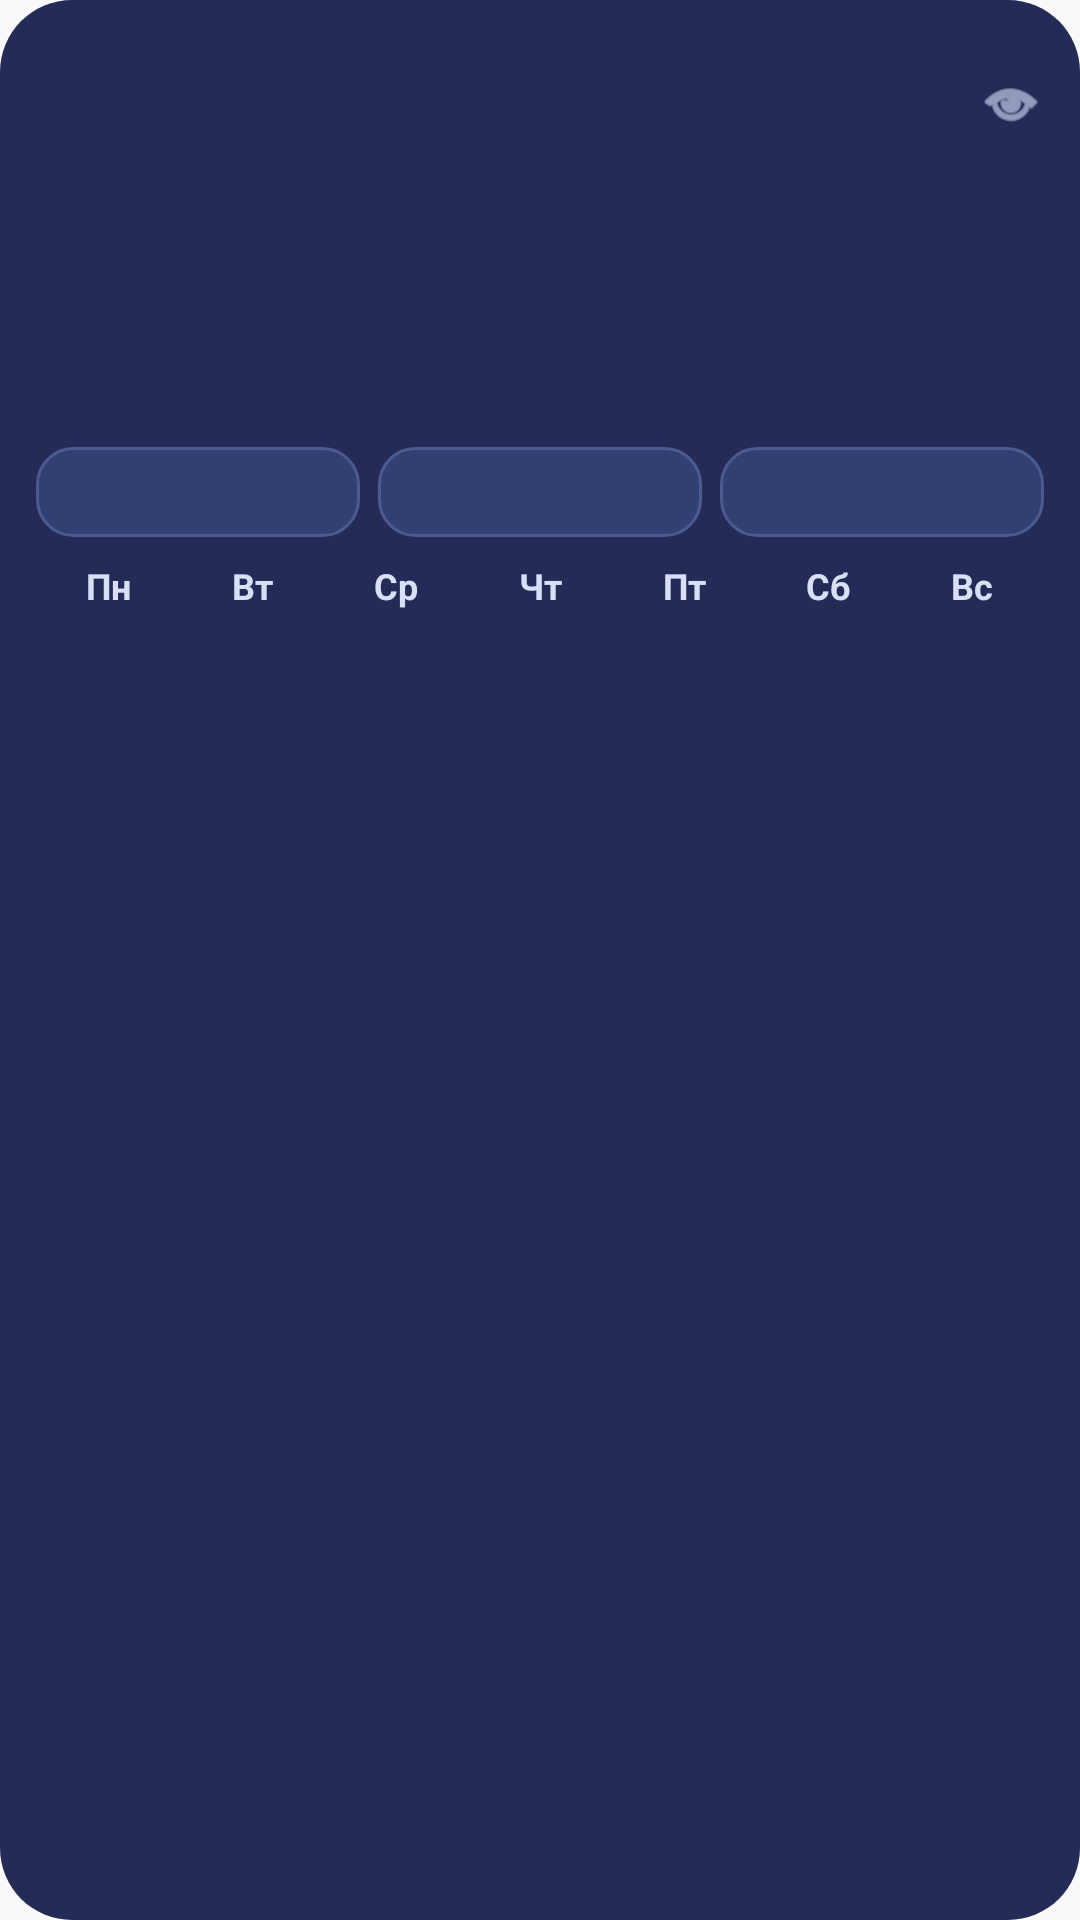

Produce the Android XML layout that renders to this screen, including the resource entries it uses.
<!-- AndroidManifest.xml: application theme Theme.ShiftSalaryPlanner -->
<!-- res/layout/widget_shift_month.xml -->
<?xml version="1.0" encoding="utf-8"?>
<LinearLayout xmlns:android="http://schemas.android.com/apk/res/android"
    android:id="@+id/widgetRoot"
    android:layout_width="match_parent"
    android:layout_height="match_parent"
    android:background="@drawable/widget_month_bg"
    android:orientation="vertical"
    android:paddingStart="12dp"
    android:paddingTop="12dp"
    android:paddingEnd="12dp"
    android:paddingBottom="12dp">

    <LinearLayout
        android:layout_width="match_parent"
        android:layout_height="wrap_content"
        android:gravity="center_vertical"
        android:orientation="horizontal">

        <LinearLayout
            android:layout_width="0dp"
            android:layout_height="wrap_content"
            android:layout_weight="1"
            android:orientation="vertical">

            <TextView
                android:id="@+id/widgetMonthTitle"
                android:layout_width="wrap_content"
                android:layout_height="wrap_content"
                android:ellipsize="end"
                android:maxLines="1"
                android:textColor="#F7F9FF"
                android:textSize="21sp"
                android:textStyle="bold" />

            <TextView
                android:id="@+id/widgetMonthSubtitle"
                android:layout_width="wrap_content"
                android:layout_height="wrap_content"
                android:layout_marginTop="2dp"
                android:ellipsize="end"
                android:maxLines="1"
                android:textColor="#AEB8D8"
                android:textSize="11sp" />
        </LinearLayout>

        <ImageView
            android:id="@+id/widgetOpenAppButton"
            android:layout_width="22dp"
            android:layout_height="22dp"
            android:contentDescription="@string/widget_open_app"
            android:src="@android:drawable/ic_menu_view"
            android:tint="#DCE4FF" />
    </LinearLayout>

    <TextView
        android:id="@+id/widgetNextShiftLine"
        android:layout_width="match_parent"
        android:layout_height="wrap_content"
        android:layout_marginTop="6dp"
        android:ellipsize="end"
        android:maxLines="1"
        android:textColor="#ECF1FF"
        android:textSize="12sp"
        android:textStyle="bold" />

    <TextView
        android:id="@+id/widgetTodayLine"
        android:layout_width="match_parent"
        android:layout_height="wrap_content"
        android:layout_marginTop="2dp"
        android:ellipsize="end"
        android:maxLines="1"
        android:textColor="#D8E0F5"
        android:textSize="11sp" />

    <TextView
        android:id="@+id/widgetPayrollLine"
        android:layout_width="match_parent"
        android:layout_height="wrap_content"
        android:layout_marginTop="1dp"
        android:ellipsize="end"
        android:maxLines="1"
        android:textColor="#D8E0F5"
        android:textSize="11sp" />

    <TextView
        android:id="@+id/widgetCloudLine"
        android:layout_width="match_parent"
        android:layout_height="wrap_content"
        android:layout_marginTop="1dp"
        android:ellipsize="end"
        android:maxLines="1"
        android:textColor="#C6D1EC"
        android:textSize="10sp" />

    <TextView
        android:id="@+id/widgetDataStateLine"
        android:layout_width="match_parent"
        android:layout_height="wrap_content"
        android:layout_marginTop="1dp"
        android:ellipsize="end"
        android:maxLines="1"
        android:textColor="#C6D1EC"
        android:textSize="10sp" />

    <LinearLayout
        android:id="@+id/widgetActionsRow"
        android:layout_width="match_parent"
        android:layout_height="wrap_content"
        android:layout_marginTop="8dp"
        android:orientation="horizontal"
        android:weightSum="3">

        <TextView
            android:id="@+id/widgetActionAdd"
            android:layout_width="0dp"
            android:layout_height="30dp"
            android:layout_marginEnd="4dp"
            android:layout_weight="1"
            android:background="@drawable/widget_action_chip_bg"
            android:gravity="center"
            android:maxLines="1"
            android:textColor="#ECF1FF"
            android:textSize="11sp"
            android:textStyle="bold" />

        <TextView
            android:id="@+id/widgetActionReset"
            android:layout_width="0dp"
            android:layout_height="30dp"
            android:layout_marginStart="2dp"
            android:layout_marginEnd="2dp"
            android:layout_weight="1"
            android:background="@drawable/widget_action_chip_bg"
            android:gravity="center"
            android:maxLines="1"
            android:textColor="#ECF1FF"
            android:textSize="11sp"
            android:textStyle="bold" />

        <TextView
            android:id="@+id/widgetActionPayroll"
            android:layout_width="0dp"
            android:layout_height="30dp"
            android:layout_marginStart="4dp"
            android:layout_weight="1"
            android:background="@drawable/widget_action_chip_bg"
            android:gravity="center"
            android:maxLines="1"
            android:textColor="#ECF1FF"
            android:textSize="11sp"
            android:textStyle="bold" />
    </LinearLayout>

    <LinearLayout
        android:id="@+id/widgetWeekdaysRow"
        android:layout_width="match_parent"
        android:layout_height="wrap_content"
        android:layout_marginTop="8dp"
        android:orientation="horizontal"
        android:weightSum="7">

        <TextView style="@style/WidgetWeekdayStyle" android:text="@string/widget_weekday_mon" />
        <TextView style="@style/WidgetWeekdayStyle" android:text="@string/widget_weekday_tue" />
        <TextView style="@style/WidgetWeekdayStyle" android:text="@string/widget_weekday_wed" />
        <TextView style="@style/WidgetWeekdayStyle" android:text="@string/widget_weekday_thu" />
        <TextView style="@style/WidgetWeekdayStyle" android:text="@string/widget_weekday_fri" />
        <TextView style="@style/WidgetWeekdayStyle" android:text="@string/widget_weekday_sat" />
        <TextView style="@style/WidgetWeekdayStyle" android:text="@string/widget_weekday_sun" />
    </LinearLayout>

    <GridView
        android:id="@+id/widgetCalendarGrid"
        android:layout_width="match_parent"
        android:layout_height="0dp"
        android:layout_marginTop="6dp"
        android:layout_weight="1"
        android:gravity="center"
        android:horizontalSpacing="4dp"
        android:numColumns="7"
        android:stretchMode="columnWidth"
        android:verticalSpacing="4dp" />

    <TextView
        android:id="@+id/widgetEmptyView"
        android:layout_width="match_parent"
        android:layout_height="wrap_content"
        android:layout_marginTop="6dp"
        android:gravity="center"
        android:text="@string/widget_no_data"
        android:textColor="#D7DDF1"
        android:textSize="12sp"
        android:visibility="gone" />

</LinearLayout>
<!-- resources referenced by this layout -->
<resources>
  <!-- drawable widget_action_chip_bg (drawable) -->
  <?xml version="1.0" encoding="utf-8"?>
  <shape xmlns:android="http://schemas.android.com/apk/res/android" android:shape="rectangle">
      <solid android:color="#314072" />
      <stroke
          android:width="1dp"
          android:color="#4B5A8F" />
      <corners android:radius="12dp" />
  </shape>
  <!-- drawable widget_month_bg (drawable) -->
  <?xml version="1.0" encoding="utf-8"?>
  <shape xmlns:android="http://schemas.android.com/apk/res/android" android:shape="rectangle">
      <solid android:color="#252B57" />
      <corners android:radius="24dp" />
  </shape>
  <string name="widget_no_data">Нет данных</string>
  <string name="widget_open_app">Открыть приложение</string>
  <string name="widget_weekday_fri">Пт</string>
  <string name="widget_weekday_mon">Пн</string>
  <string name="widget_weekday_sat">Сб</string>
  <string name="widget_weekday_sun">Вс</string>
  <string name="widget_weekday_thu">Чт</string>
  <string name="widget_weekday_tue">Вт</string>
  <string name="widget_weekday_wed">Ср</string>
  <style name="WidgetWeekdayStyle">
          <item name="android:layout_width">0dp</item>
          <item name="android:layout_height">wrap_content</item>
          <item name="android:layout_weight">1</item>
          <item name="android:gravity">center</item>
          <item name="android:textColor">#D9E0F6</item>
          <item name="android:textSize">12sp</item>
          <item name="android:textStyle">bold</item>
      </style>
  <style name="Theme.ShiftSalaryPlanner" parent="android:Theme.Material.Light.NoActionBar" />
</resources>
